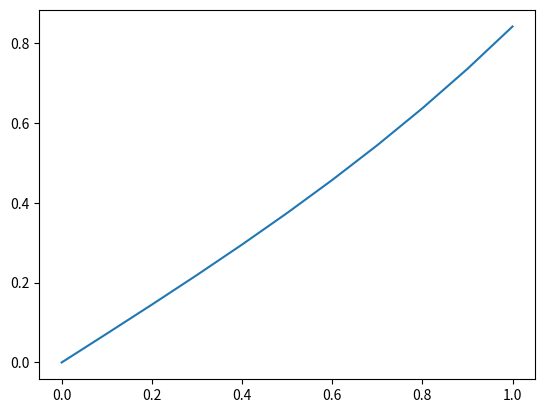

Write Python code to recreate this figure.
import numpy as np
import matplotlib.pyplot as plt

def y(x_val):
    return np.sin(2*np.pi*x_val)

def u_0(x_val):
    
    return np.sin(x_val)



n_1=10
n=n_1+1
h=1/n_1
    
d=np.zeros((n,n))
np.fill_diagonal(d, -2)
np.fill_diagonal(d[1:], 1)
np.fill_diagonal(d[:,1:],1)

d[0,0]= h**2
d[0,1]=0
d[n_1,n_1]=h**2
d[n_1,n_1-1]=0
d=d*1/(h**2)

x_step=np.linspace(0,1,n)

u_n=u_0(x_step)

y_b=np.zeros(n_1)

stp=1

a=1 

while stp > 0.01:
    
    
    y_n=-1*(np.linalg.solve(d, u_n))

    p_n=-1*(np.linalg.solve(d, y_n))
    
    u_n= u_n-(a*(u_n-p_n))
    
    stp= np.linalg.norm(y_n)-np.linalg.norm(u_n)
    
    plt.plot(x_step,u_n)
    
    


print(p_n)
print(y_n)




#plt.plot(x_step,y(x_step))

plt.show
